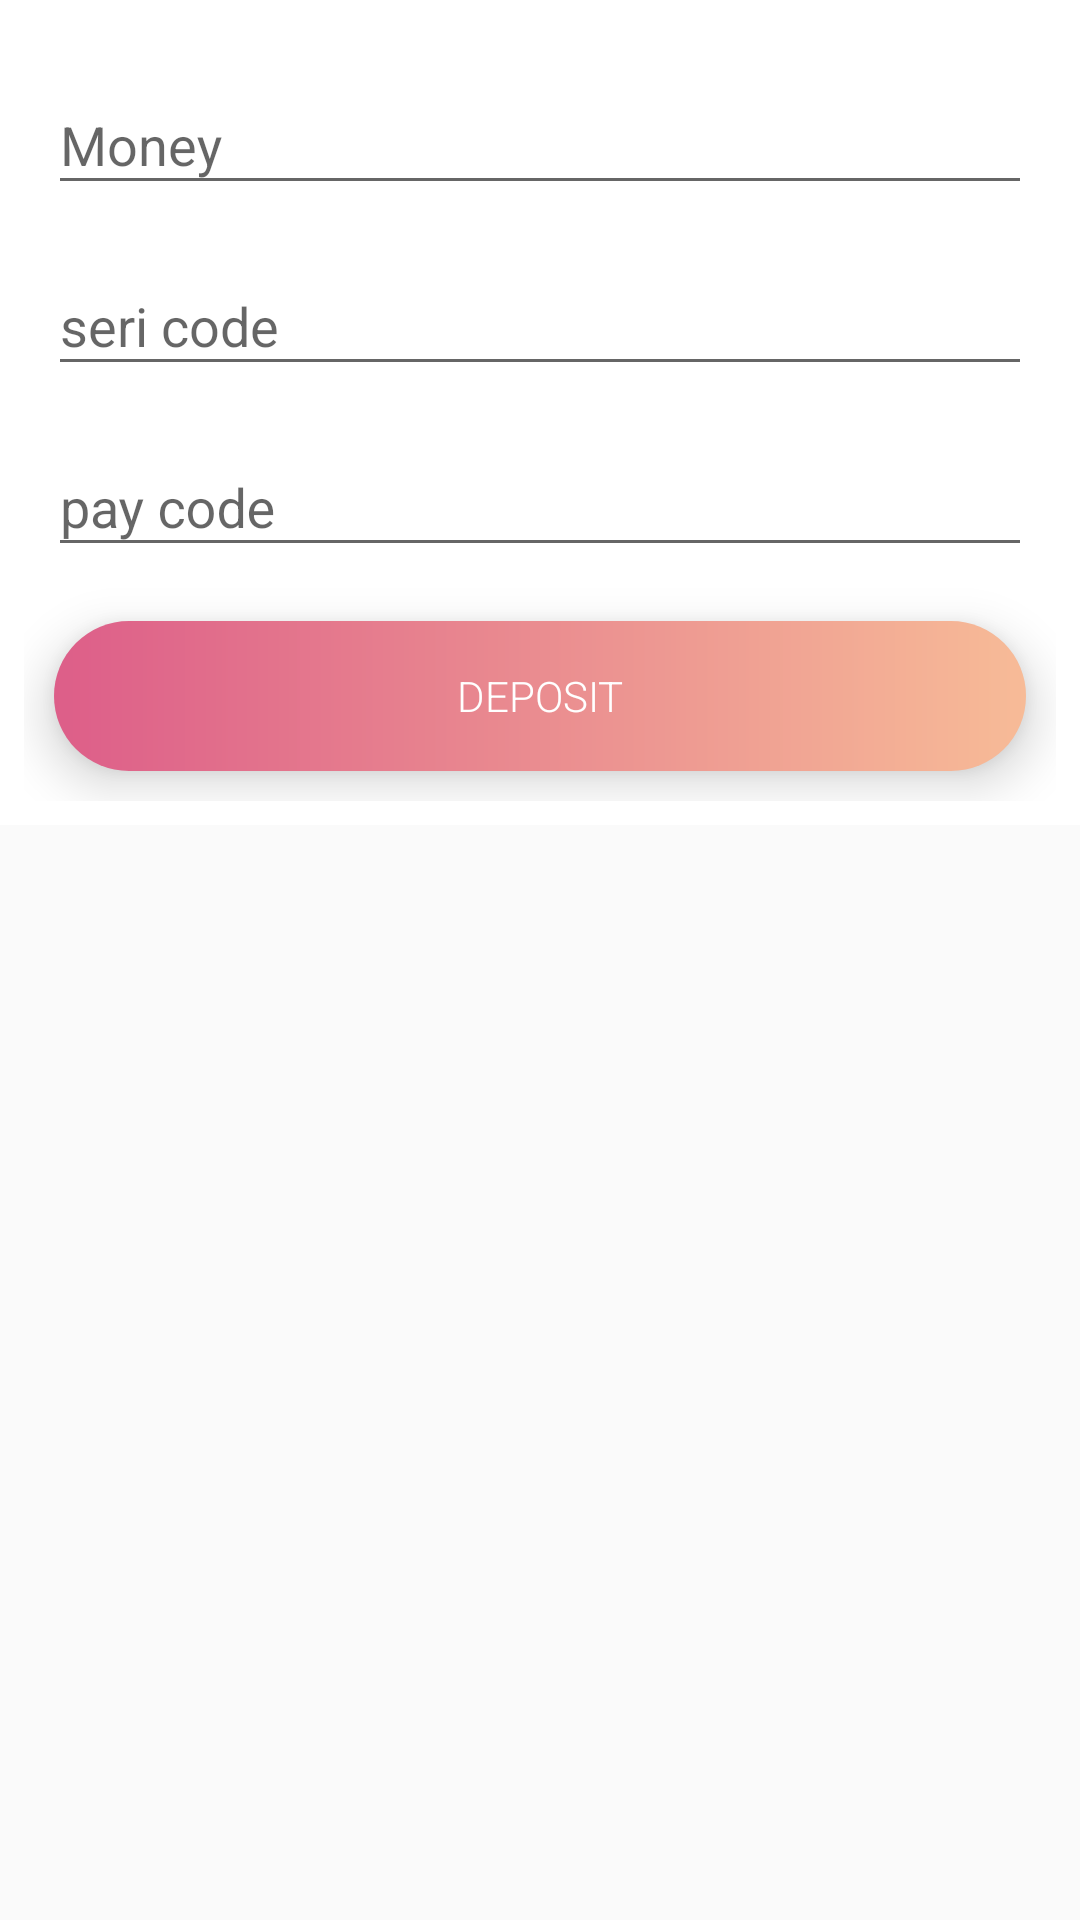

This screen was rendered from an Android layout file. Write that file and the resources it references.
<!-- AndroidManifest.xml: application theme AppTheme -->
<!-- res/layout/fragment_add_money.xml -->
<LinearLayout xmlns:android="http://schemas.android.com/apk/res/android"
    xmlns:tools="http://schemas.android.com/tools"
    android:layout_width="match_parent"
    android:layout_height="match_parent"
    xmlns:app="http://schemas.android.com/apk/res-auto"
    android:orientation="vertical"
    tools:context="com.example.vuphu.app.user.AddMoneyFragment">


    <android.support.v7.widget.CardView
        android:layout_width="match_parent"
        app:cardCornerRadius="0dp"
        android:padding="10dp"
        app:cardElevation="0dp"
        android:layout_height="wrap_content">
        <LinearLayout
            android:layout_width="match_parent"
            android:layout_height="wrap_content"
            android:layout_margin="8dp"
            android:orientation="vertical">
        <LinearLayout
            android:layout_width="match_parent"
            android:layout_height="wrap_content"
            android:layout_marginLeft="8dp"
            android:layout_marginRight="8dp"
            android:orientation="vertical">
            <android.support.design.widget.TextInputLayout
                android:layout_width="match_parent"
                android:layout_marginBottom="8dp"
                android:layout_marginTop="8dp"
                android:layout_height="wrap_content">
            <EditText
                android:layout_width="match_parent"
                android:layout_height="wrap_content"
                android:hint="@string/money"
                android:inputType="numberDecimal"
                android:id="@+id/edt_card_number" />
            </android.support.design.widget.TextInputLayout>
            <android.support.design.widget.TextInputLayout
                android:layout_width="match_parent"
                android:layout_marginBottom="8dp"
                android:layout_height="wrap_content">
                <EditText
                    android:layout_width="match_parent"
                    android:layout_height="wrap_content"
                    android:hint="seri code"
                    android:inputType="numberDecimal"
                    android:id="@+id/edt_card_seri" />
            </android.support.design.widget.TextInputLayout>
            <android.support.design.widget.TextInputLayout
                android:layout_width="match_parent"
                android:layout_marginBottom="8dp"
                android:layout_height="wrap_content">
                <EditText
                    android:layout_width="match_parent"
                    android:layout_height="wrap_content"
                    android:hint="pay code"
                    android:inputType="numberDecimal"
                    android:id="@+id/edt_money" />
            </android.support.design.widget.TextInputLayout>
        </LinearLayout>
            <Button
                android:id="@+id/btn_add_money"
                android:layout_width="match_parent"
                android:layout_height="50dp"
                android:layout_margin="10dp"
                android:elevation="8dp"
                android:translationZ="8dp"
                android:fontFamily="sans-serif-light"
                android:background="@drawable/btn_bg"
                android:textColor="@android:color/white"
                android:text="deposit" />
        </LinearLayout>
    </android.support.v7.widget.CardView>
</LinearLayout>
<!-- resources referenced by this layout -->
<resources>
  <!-- drawable btn_bg (drawable) -->
  <?xml version="1.0" encoding="utf-8"?>
  <shape xmlns:android="http://schemas.android.com/apk/res/android"
      android:shape="rectangle"
      >
      <gradient
          android:angle="180"
          android:endColor="@color/colorPrimary"
          android:startColor="@color/colorPrimaryDark"
          android:type="linear" />
      <corners
          android:radius="40dp"/>
  
  </shape>
  <string name="money">Money</string>
  <style name="AppTheme" parent="Theme.AppCompat.Light.DarkActionBar">
          
          <item name="colorPrimary">@color/colorPrimary</item>
          <item name="colorPrimaryDark">@android:color/transparent</item>
          <item name="colorAccent">@color/colorAccent</item>
          <item name="windowActionBar">false</item>
          <item name="windowNoTitle">true</item>
          <item name="android:windowTranslucentStatus">false</item>
  
      </style>
  <color name="colorPrimary">#DD5E89</color>
  <color name="colorPrimaryDark">#F7BB97</color>
  <color name="colorAccent">#D66D75</color>
</resources>
